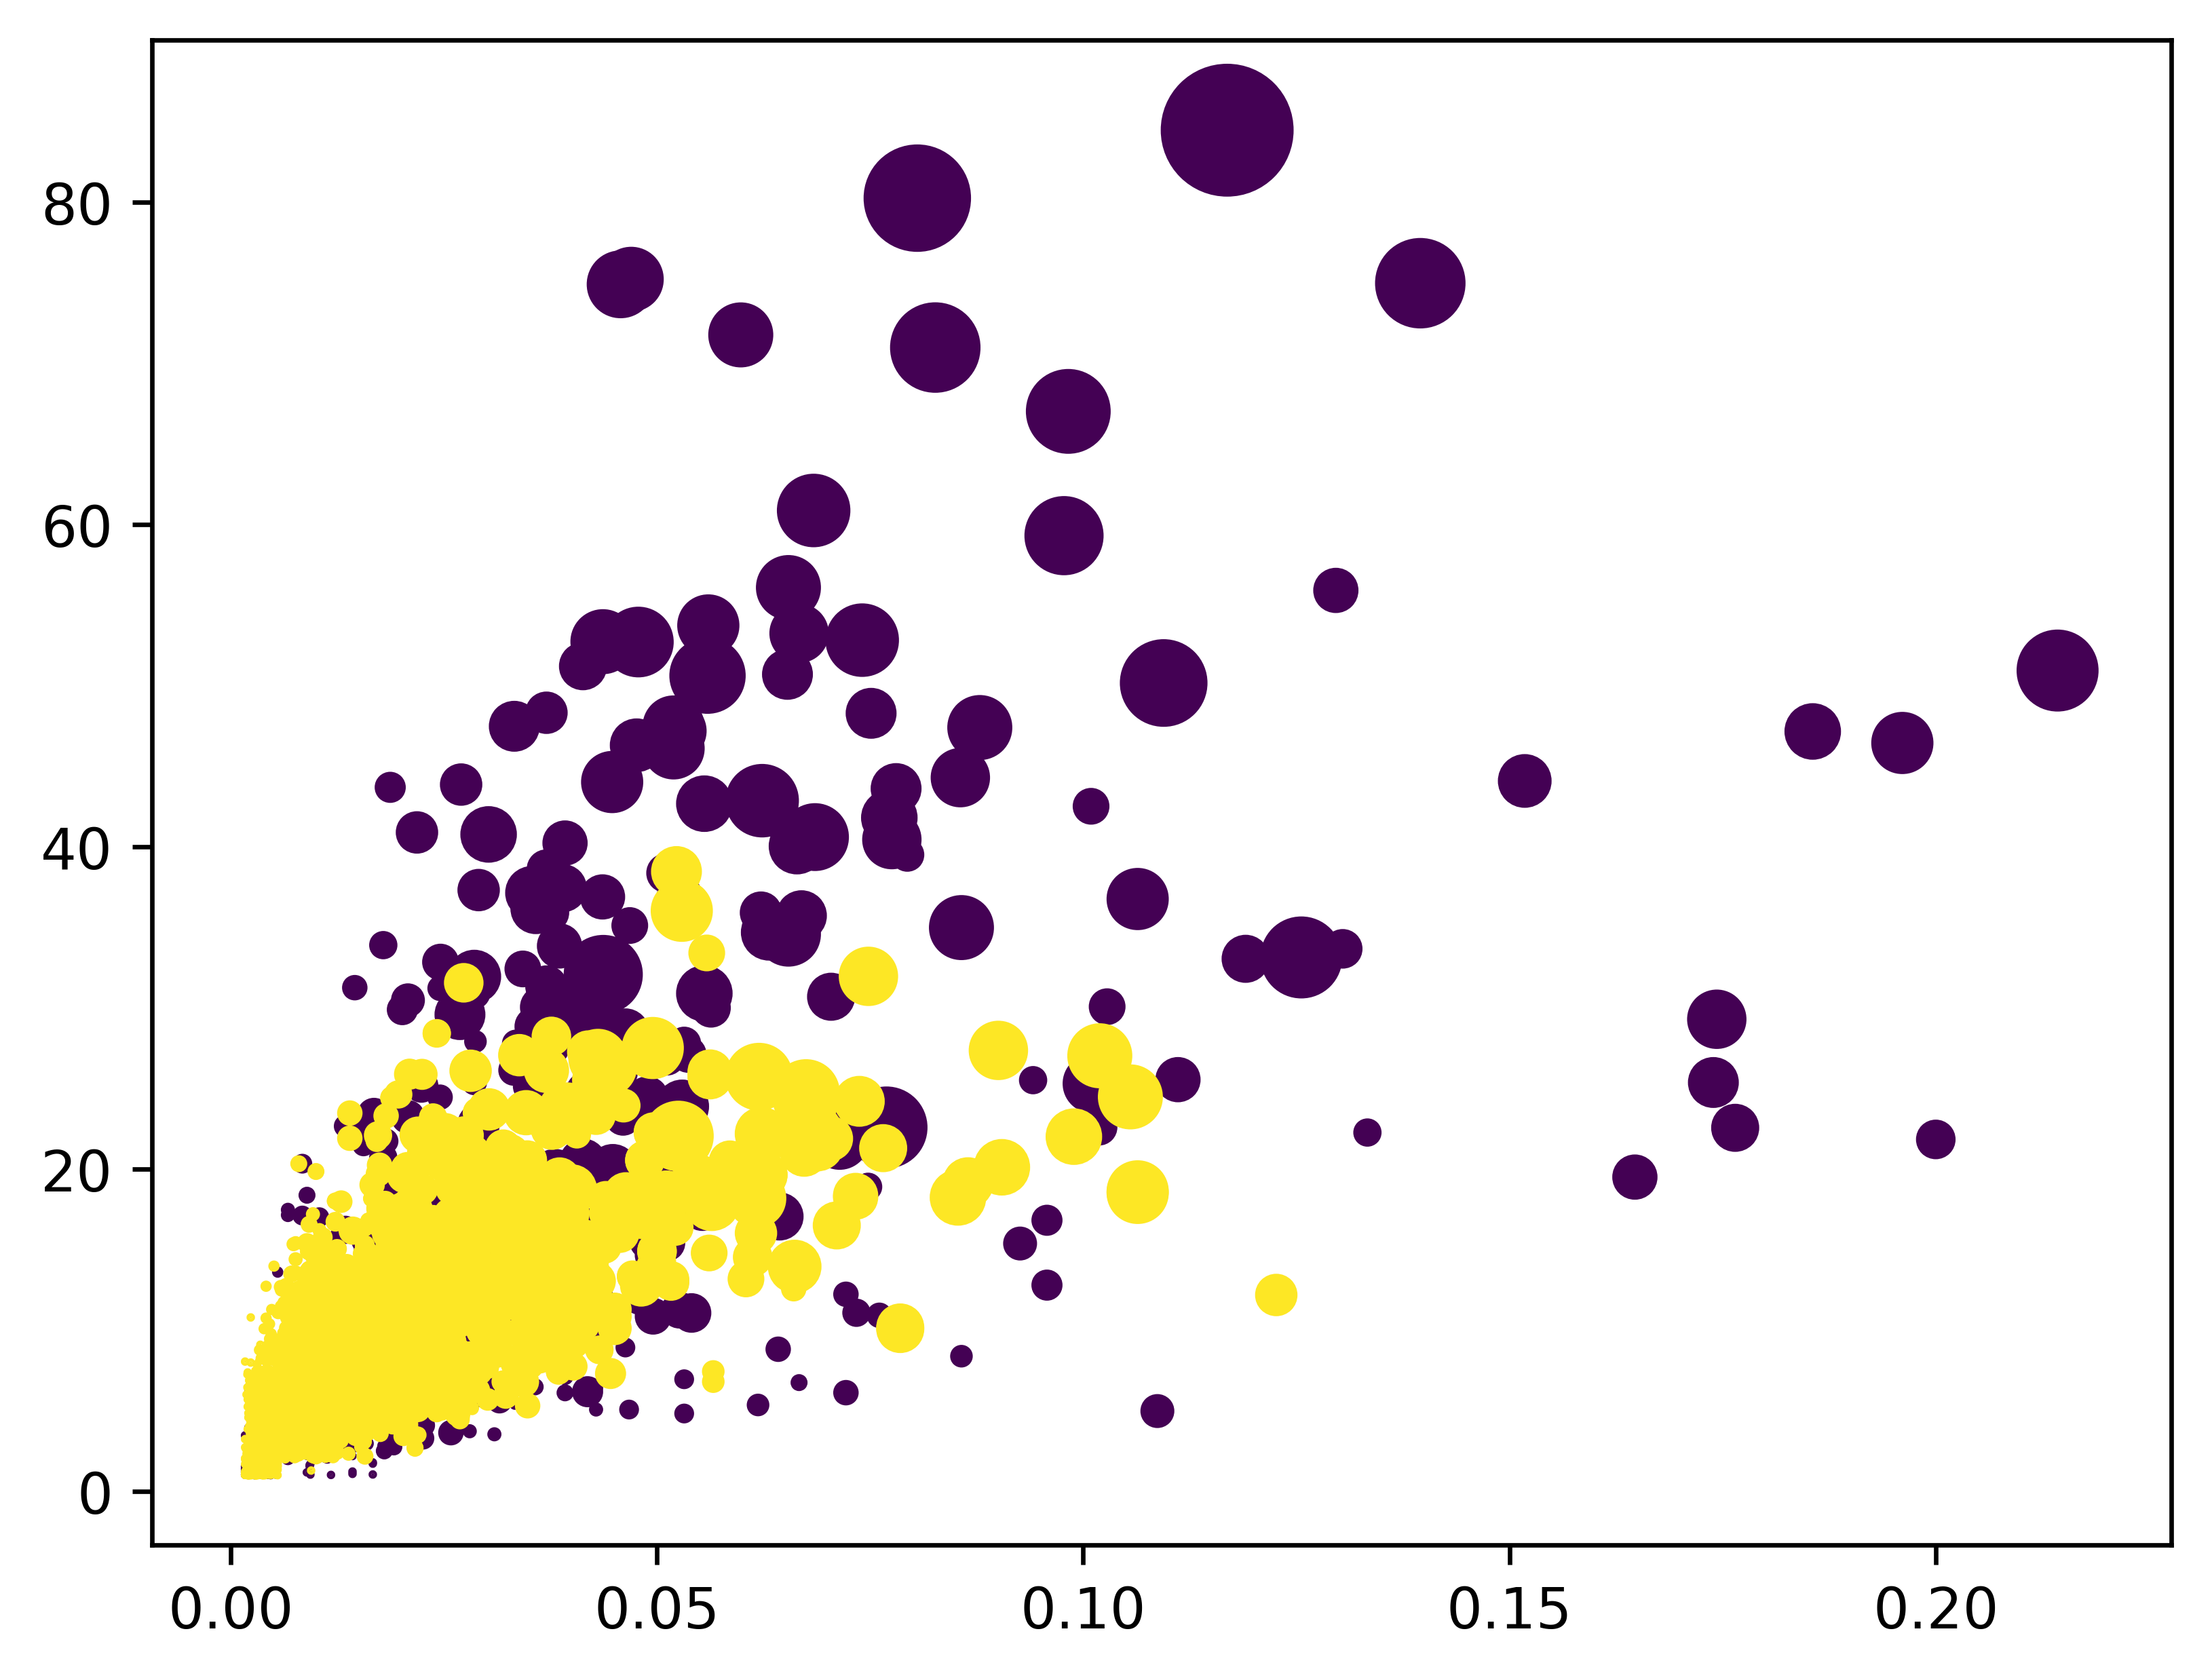

The table this chart was drawn from, first rows:
File name, Segment length, Normalized segment length, Total segment weight, Alignment position
A_BBS30001, 1, 0.005319, 1.045, 16-16
A_BBS30001, 1, 0.005319, 1.165, 194-194
A_BBS30001, 1, 0.005319, 2.12, 201-201
A_BBS30001, 2, 0.01064, 9.256, 102-103
A_BBS30001, 3, 0.01596, 2.976, 21-23
A_BBS30001, 4, 0.02128, 8.361, 95-98
A_BBS30001, 5, 0.0266, 5.78, 82-86
A_BBS30001, 5, 0.0266, 6.905, 130-134
A_BBS30001, 6, 0.03191, 10.06, 54-59
A_BBS30001, 6, 0.03191, 16.21, 174-179
A_BBS30001, 7, 0.03723, 10.24, 108-114
A_BBS30001, 7, 0.03723, 14.46, 183-189
A_BBS30001, 9, 0.04787, 11.94, 67-75
A_BBS30001, 10, 0.05319, 27.79, 3-12
A_BBS30001, 19, 0.1011, 25.31, 140-163
A_BBS30001, 20, 0.1064, 36.77, 27-47
A_BBS30002, 1, 0.001681, 1.208, 251-251
A_BBS30002, 1, 0.001681, 1.221, 284-284
A_BBS30002, 1, 0.001681, 1.326, 307-307
A_BBS30002, 1, 0.001681, 3.484, 376-376
A_BBS30002, 1, 0.001681, 1.065, 386-386
A_BBS30002, 1, 0.001681, 1.562, 394-394
A_BBS30002, 1, 0.001681, 1.036, 526-526
A_BBS30002, 1, 0.001681, 1.441, 577-577
A_BBS30002, 2, 0.003361, 5.307, 62-63
A_BBS30002, 2, 0.003361, 3.661, 273-274
A_BBS30002, 2, 0.003361, 2.967, 595-596
A_BBS30002, 3, 0.005042, 4.678, 43-45
A_BBS30002, 3, 0.005042, 7.13, 264-266
A_BBS30002, 3, 0.005042, 2.209, 288-290
A_BBS30002, 4, 0.006723, 2.359, 350-353
A_BBS30002, 5, 0.008403, 17.13, 25-29
A_BBS30002, 5, 0.008403, 7.71, 35-39
A_BBS30002, 5, 0.008403, 6.098, 54-58
A_BBS30002, 5, 0.008403, 20.34, 255-259
A_BBS30002, 6, 0.01008, 12.59, 16-21
A_BBS30002, 6, 0.01008, 5.12, 585-590
A_BBS30002, 7, 0.01176, 15.35, 205-212
A_BBS30002, 7, 0.01176, 9.159, 485-491
A_BBS30002, 8, 0.01345, 16.24, 601-608
A_BBS30002, 10, 0.01681, 23.38, 69-78
A_BBS30002, 10, 0.01681, 13.09, 216-226
A_BBS30002, 12, 0.02017, 18.92, 357-368
A_BBS30002, 13, 0.02185, 40.9, 561-573
A_BBS30002, 16, 0.02689, 29.59, 503-518
A_BBS30002, 17, 0.02857, 31.95, 230-246
A_BBS30002, 18, 0.03025, 40.77, 615-632
A_BBS30002, 26, 0.0437, 32.08, 638-672
A_BBS30003, 1, 0.002967, 1.642, 113-113
A_BBS30003, 1, 0.002967, 1.683, 173-173
A_BBS30003, 1, 0.002967, 1.415, 195-195
A_BBS30003, 1, 0.002967, 1.418, 201-201
A_BBS30003, 1, 0.002967, 1.568, 219-219
A_BBS30003, 1, 0.002967, 1.228, 266-266
A_BBS30003, 1, 0.002967, 1.606, 291-291
A_BBS30003, 1, 0.002967, 1.26, 317-317
A_BBS30003, 1, 0.002967, 3.226, 347-347
A_BBS30003, 1, 0.002967, 1.744, 373-373
A_BBS30003, 1, 0.002967, 1.187, 413-413
A_BBS30003, 2, 0.005935, 3.618, 81-82
... 3,418 more rows
